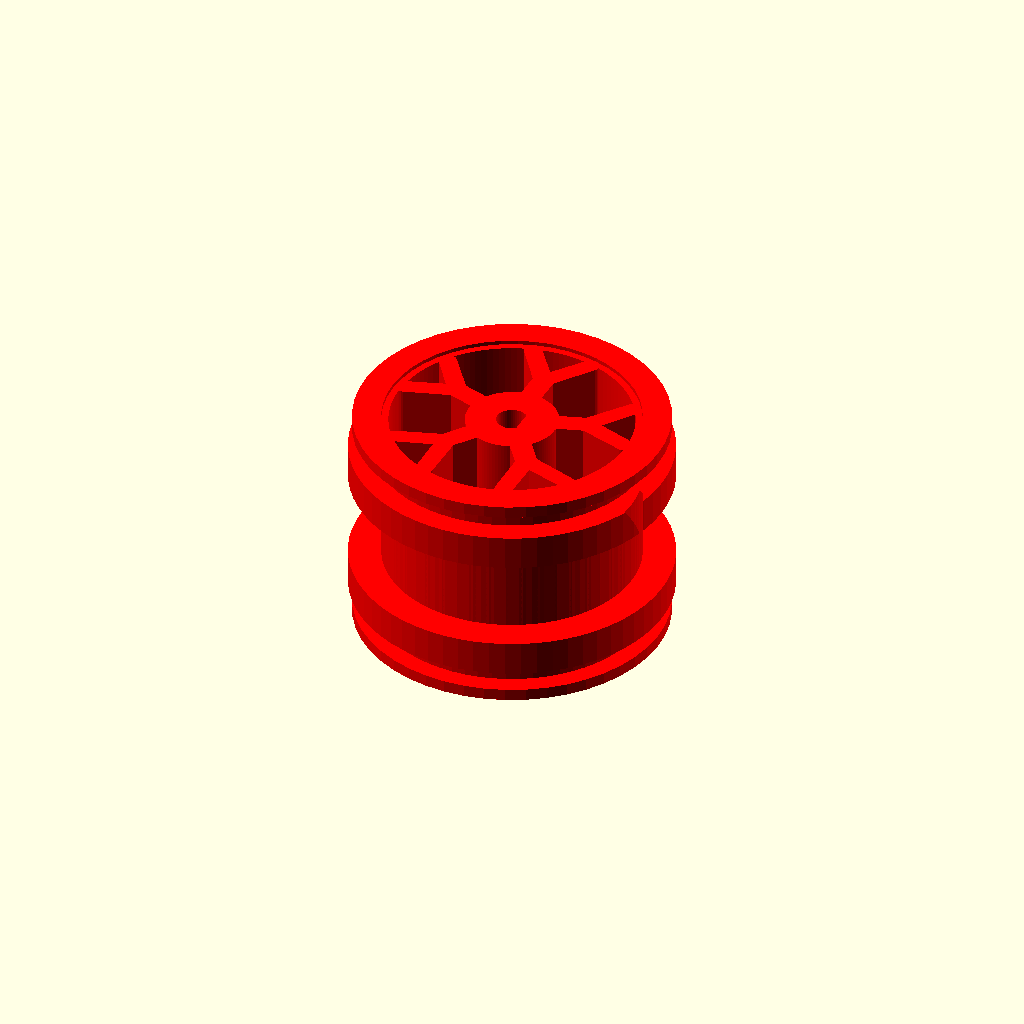
Cell 1: the model at its default parameters.
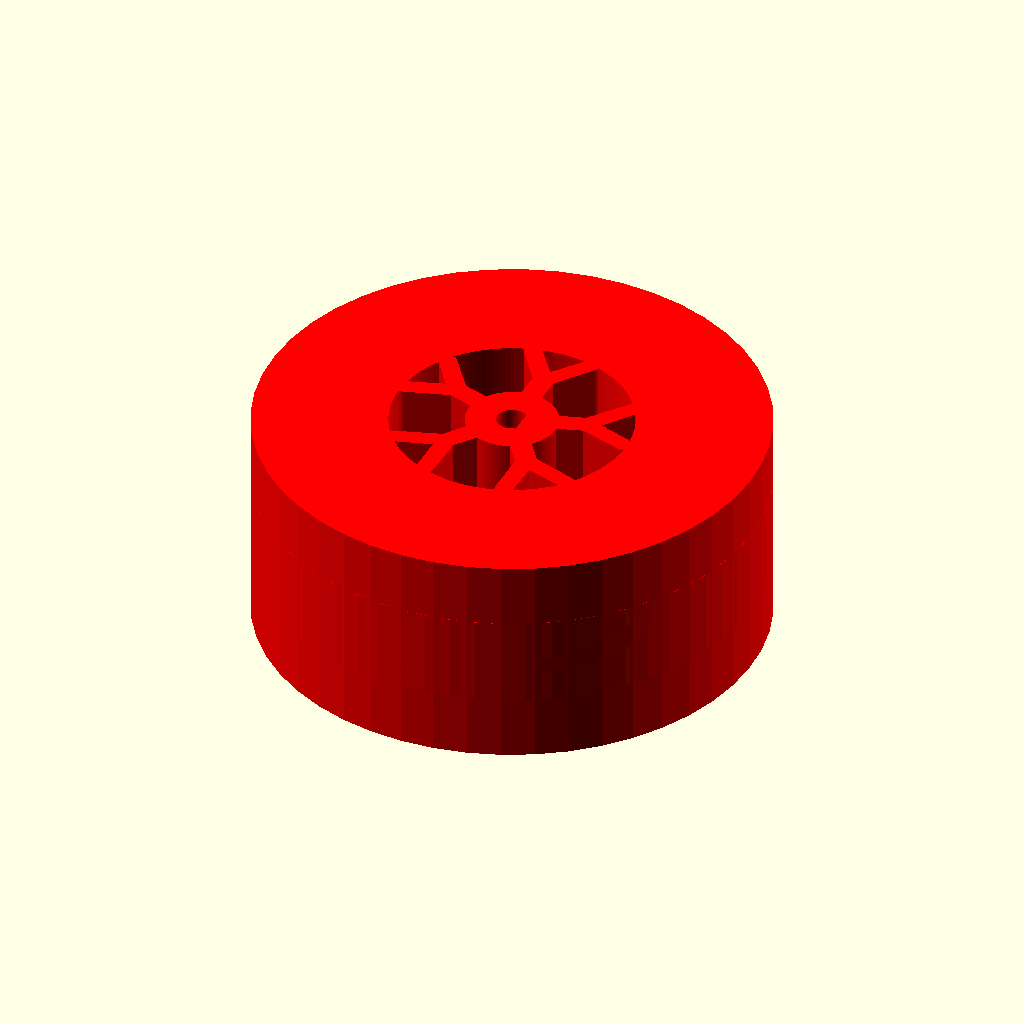
Cell 2 — waist_diameter set to 50.8, the other parameters unchanged.
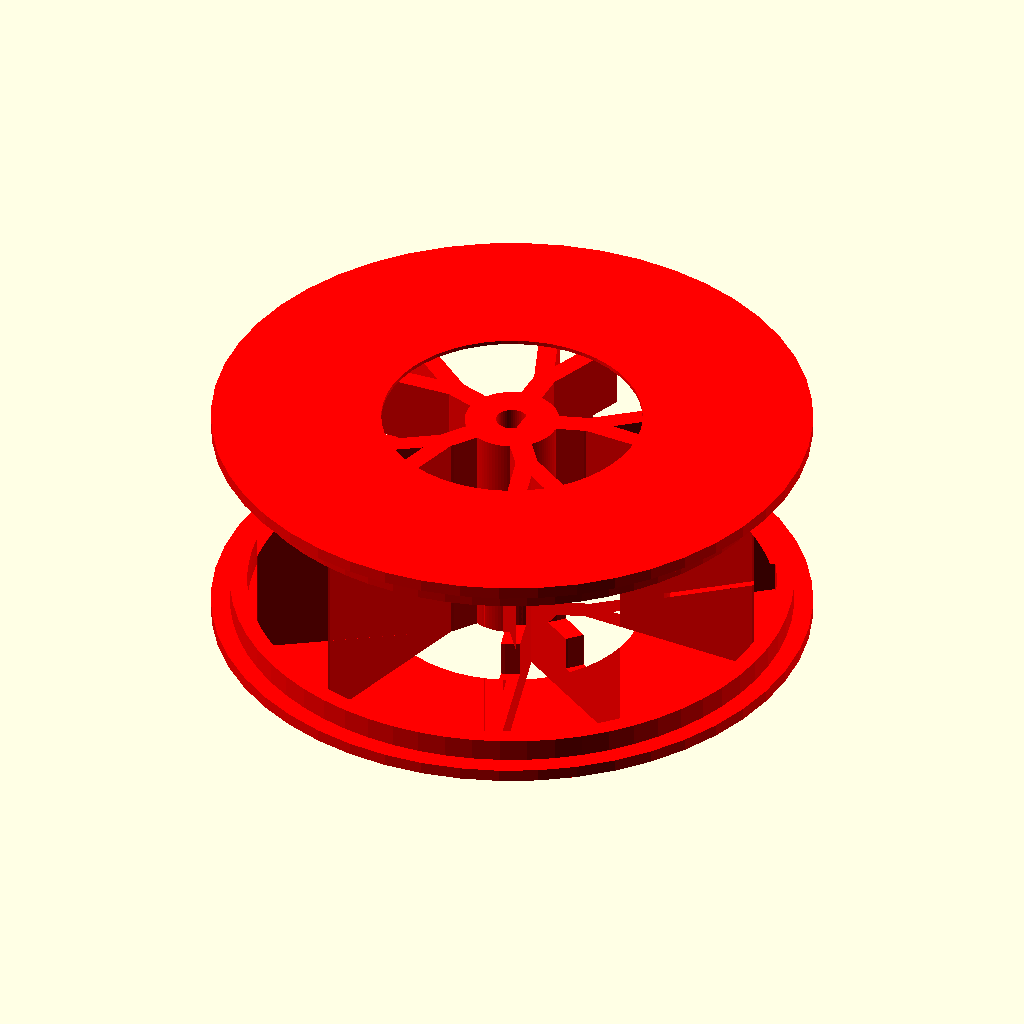
Cell 3 — outer_land_diameter set to 54.8, the other parameters unchanged.
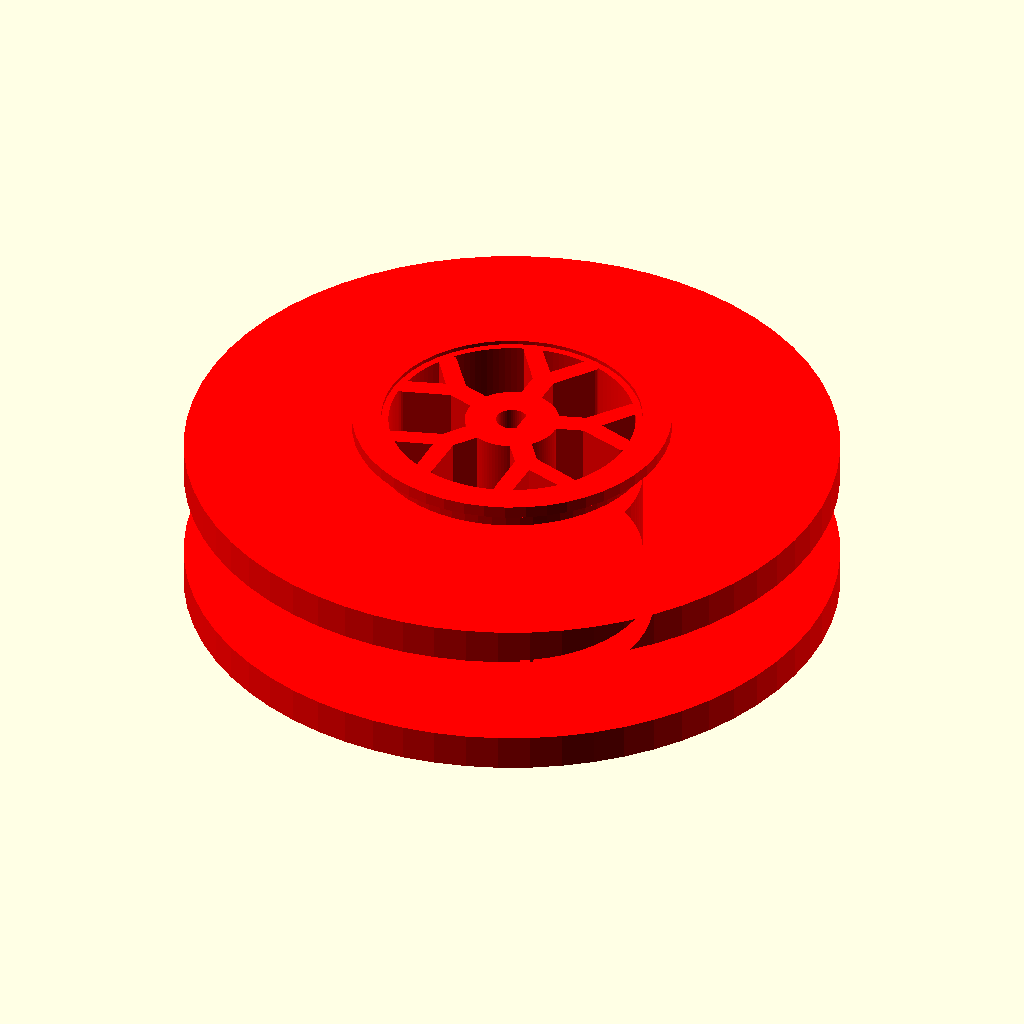
Cell 4: inner_ledge_diameter = 63.76 (everything else at default).
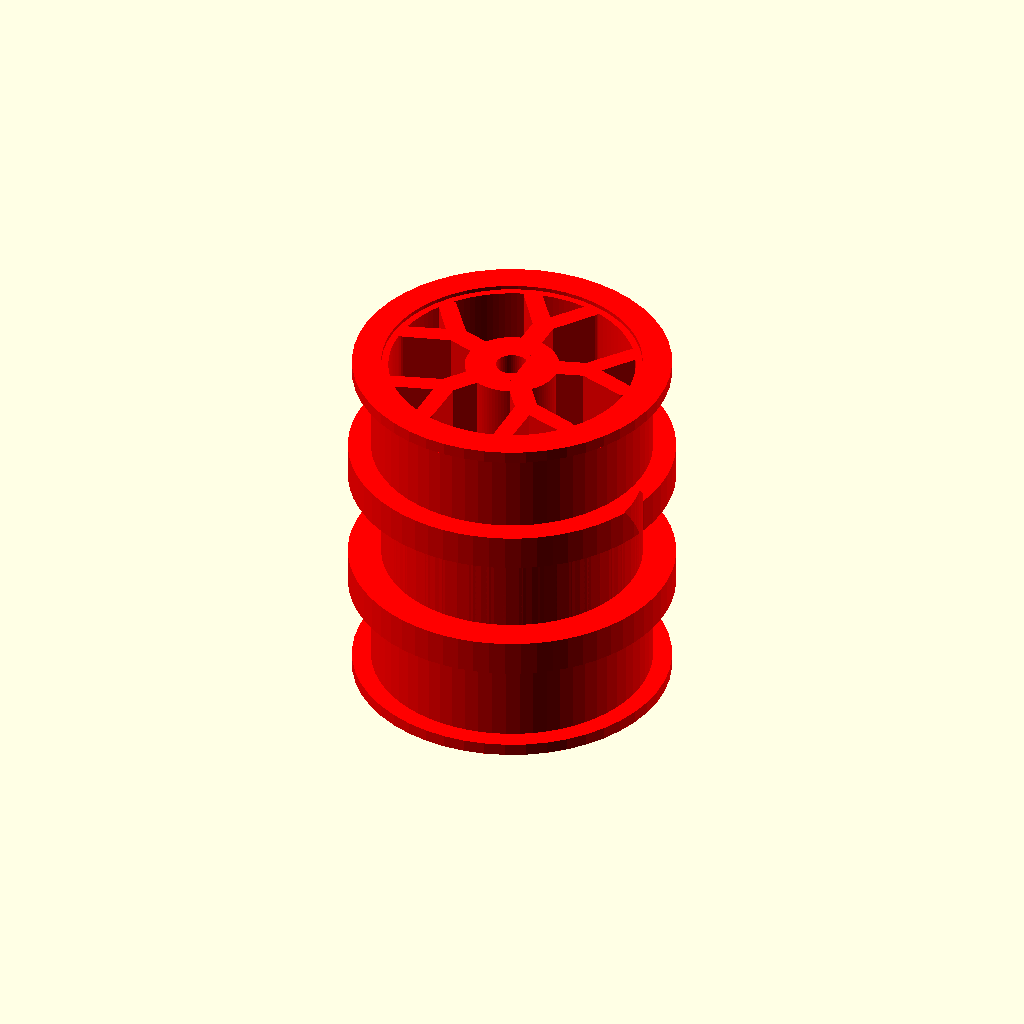
Cell 5: seat_profile_width = 13 (everything else at default).
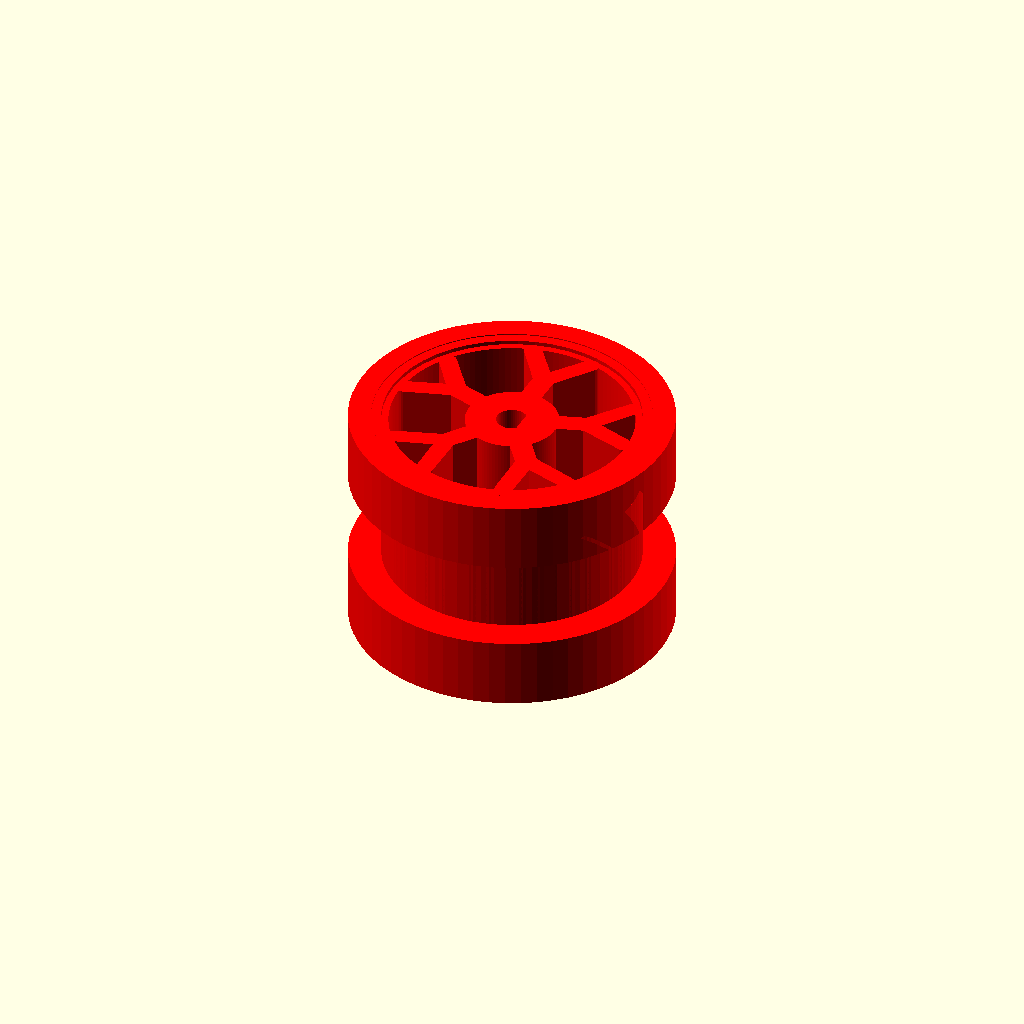
Cell 6: the same model with inner_ledge_width = 7.
One fixed orthographic camera (rotation 55°, 0°, 25°; colour scheme Cornfield) for every cell.
OpenSCAD source file Project Grace/ProjectGrace-DoubleTireWheel-V5.scad:
// Project Grace - V5 twin N-profile tire wheel with fluted split spokes.
// The tire seats and measured N20 D-shaft fit are retained from V2.

$fn = $preview ? 48 : 96;

// Tire-seat profile: 27.4 mm outer lands and 31.88 mm retaining ledges.
waist_diameter = 25.4;
outer_land_diameter = 27.4;
inner_ledge_diameter = 31.88;
seat_profile_width = 6.5;
inner_ledge_width = 3.5;
outer_land_width = seat_profile_width - inner_ledge_width;
outer_retaining_lip_height = 1.85;
outer_retaining_lip_width = 1.2;
outer_retaining_lip_overlap = 0.8;
waist_width = 9;
wheel_width = 2 * seat_profile_width + waist_width;
coin_edge_groove_count = $preview ? 18 : 72;
coin_edge_groove_depth = 0.5;
coin_edge_groove_width = 0.65;
coin_edge_end_margin = 0;

// Five split spokes leave a solid hub and a continuous outer rim.
spoke_count = 5;
spoke_rotation = 90;
spoke_hub_radius = 4.6;
outer_rim_radial_width = 1.7;
spoke_pocket_outer_radius = outer_land_diameter / 2 - outer_rim_radial_width;
spoke_fork_radius = 7.2;
spoke_tip_radius = spoke_pocket_outer_radius - 0.2;
spoke_branch_angle = 15;
spoke_main_width = 2.2;
spoke_branch_width = 1.9;
spoke_tip_width = 1.8;
spoke_groove_width = 0.45;
spoke_groove_depth = 0.5;

lug_circle_radius = 2.35;
lug_recess_diameter = 0.9;
lug_recess_depth = 1.0;

// Measured D-shaft: 2.85 mm circular diameter and 2.3 mm from the flat
// to the opposite round edge. A small allowance keeps the printed bore usable.
shaft_diameter = 2.85;
shaft_clearance = 0.25;
shaft_flat_to_round = 2.3;
shaft_flat_from_center = shaft_flat_to_round - shaft_diameter / 2 + shaft_clearance / 2;

module d_shaft_bore() {
    bore_diameter = shaft_diameter + shaft_clearance;
    bore_radius = bore_diameter / 2;

    difference() {
        cylinder(d = bore_diameter, h = wheel_width + 2, center = true);
        translate([shaft_flat_from_center, -bore_radius - 1, -wheel_width / 2 - 2])
            cube([bore_radius + 2, 2 * bore_radius + 2, wheel_width + 4]);
    }
}

module twin_n_profile_tire_seats() {
    waist_radius = waist_diameter / 2;
    outer_land_radius = outer_land_diameter / 2;
    inner_ledge_radius = inner_ledge_diameter / 2;
    half_width = wheel_width / 2;
    waist_half_width = waist_width / 2;
    inner_ledge_outer_z = waist_half_width + inner_ledge_width;

    rotate_extrude($fn = $preview ? 64 : 128)
        polygon(points = [
            [0, -half_width],
            [outer_land_radius, -half_width],
            [outer_land_radius, -inner_ledge_outer_z],
            [inner_ledge_radius, -inner_ledge_outer_z],
            [inner_ledge_radius, -waist_half_width],
            [waist_radius, -waist_half_width],
            [waist_radius, waist_half_width],
            [inner_ledge_radius, waist_half_width],
            [inner_ledge_radius, inner_ledge_outer_z],
            [outer_land_radius, inner_ledge_outer_z],
            [outer_land_radius, half_width],
            [0, half_width]
        ]);
}

module outer_retaining_lips() {
    half_width = wheel_width / 2;
    lip_outer_diameter = outer_land_diameter + 2 * outer_retaining_lip_height;
    lip_inner_diameter = waist_diameter;
    lip_total_width = outer_retaining_lip_width;

    for (side = [-1, 1]) {
        lip_start_z = side > 0
            ? half_width - outer_retaining_lip_overlap
            : -half_width - (lip_total_width - outer_retaining_lip_overlap);

        translate([0, 0, lip_start_z])
            difference() {
                cylinder(d = lip_outer_diameter, h = lip_total_width);
                translate([0, 0, -0.01])
                    cylinder(d = lip_inner_diameter, h = lip_total_width + 0.02);
            }
    }
}

module coin_edge_band_relief(radius, center_offset, band_width) {
    for (side = [-1, 1])
        for (index = [0 : coin_edge_groove_count - 1])
            rotate([0, 0, index * 360 / coin_edge_groove_count])
                translate([
                    radius - coin_edge_groove_depth / 2 + 0.02,
                    0,
                    side * center_offset
                ])
                    cube([
                        coin_edge_groove_depth + 0.04,
                        coin_edge_groove_width,
                        band_width - 2 * coin_edge_end_margin
                    ], center = true);
}

module coin_edge_reliefs() {
    inner_ledge_center_offset = waist_width / 2 + inner_ledge_width / 2;
    outer_land_center_offset = waist_width / 2 + inner_ledge_width + outer_land_width / 2;

    coin_edge_band_relief(
        inner_ledge_diameter / 2,
        inner_ledge_center_offset,
        inner_ledge_width
    );
    coin_edge_band_relief(
        outer_land_diameter / 2,
        outer_land_center_offset,
        outer_land_width
    );
}

module spoke_rib_segment_2d(start_radius, start_angle, start_width, end_radius, end_angle, end_width) {
    hull() {
        translate([start_radius * cos(start_angle), start_radius * sin(start_angle)])
            circle(d = start_width, $fn = 24);
        translate([end_radius * cos(end_angle), end_radius * sin(end_angle)])
            circle(d = end_width, $fn = 24);
    }
}

module split_spoke_web_2d() {
    union() {
        circle(r = spoke_hub_radius, $fn = 96);

        for (index = [0 : spoke_count - 1]) {
            angle = index * 360 / spoke_count + spoke_rotation;

            spoke_rib_segment_2d(
                spoke_hub_radius - 0.8,
                angle,
                spoke_main_width,
                spoke_fork_radius,
                angle,
                spoke_main_width
            );
            for (branch = [-1, 1])
                spoke_rib_segment_2d(
                    spoke_fork_radius,
                    angle,
                    spoke_branch_width,
                    spoke_tip_radius,
                    angle + branch * spoke_branch_angle,
                    spoke_tip_width
                );
        }
    }
}

module split_spoke_recess_mask_2d() {
    difference() {
        circle(r = spoke_pocket_outer_radius, $fn = 128);
        split_spoke_web_2d();
    }
}

module split_spoke_through_cuts() {
    half_width = wheel_width / 2;

    translate([0, 0, -half_width - 0.01])
        linear_extrude(height = wheel_width + 0.02)
            split_spoke_recess_mask_2d();
}

module split_spoke_surface_grooves() {
    half_width = wheel_width / 2;

    for (side = [-1, 1]) {
        z_start = side > 0 ? half_width - spoke_groove_depth : -half_width - 0.01;

        translate([0, 0, z_start])
            linear_extrude(height = spoke_groove_depth + 0.02)
                union() {
                    for (index = [0 : spoke_count - 1]) {
                        angle = index * 360 / spoke_count + spoke_rotation;

                        spoke_rib_segment_2d(
                            spoke_hub_radius + 0.35,
                            angle,
                            spoke_groove_width,
                            spoke_fork_radius - 0.25,
                            angle,
                            spoke_groove_width
                        );
                        for (branch = [-1, 1])
                            spoke_rib_segment_2d(
                                spoke_fork_radius + 0.3,
                                angle,
                                spoke_groove_width,
                                spoke_tip_radius - 0.05,
                                angle + branch * spoke_branch_angle,
                                spoke_groove_width
                            );
                    }
                }
    }
}

module lug_recesses() {
    half_width = wheel_width / 2;

    for (side = [-1, 1])
        for (index = [0 : spoke_count - 1]) {
            angle = index * 360 / spoke_count + spoke_rotation;
            z_start = side > 0 ? half_width - lug_recess_depth : -half_width - 0.01;

            translate([
                lug_circle_radius * cos(angle),
                lug_circle_radius * sin(angle),
                z_start
            ])
                cylinder(d = lug_recess_diameter, h = lug_recess_depth + 0.02, $fn = 32);
        }
}

module double_tire_wheel_v5() {
    difference() {
        union() {
            twin_n_profile_tire_seats();
            outer_retaining_lips();
            // Continuous waist core joins both tire seats and reinforces the web.
            cylinder(d = waist_diameter, h = wheel_width, center = true);
        }

        d_shaft_bore();
        if (!$preview)
            coin_edge_reliefs();
        split_spoke_through_cuts();
        if (!$preview) {
            split_spoke_surface_grooves();
            lug_recesses();
        }
    }
}

if (is_undef($combined_print_layout) || !$combined_print_layout)
    color("red")
        double_tire_wheel_v5();
Parameter table extracted from the source (name, type, default, range or options):
waist_diameter: number, default 25.4
outer_land_diameter: number, default 27.4
inner_ledge_diameter: number, default 31.88
seat_profile_width: number, default 6.5
inner_ledge_width: number, default 3.5
outer_retaining_lip_height: number, default 1.85
outer_retaining_lip_width: number, default 1.2
outer_retaining_lip_overlap: number, default 0.8
waist_width: number, default 9
coin_edge_groove_depth: number, default 0.5
coin_edge_groove_width: number, default 0.65
coin_edge_end_margin: number, default 0
spoke_count: number, default 5
spoke_rotation: number, default 90
spoke_hub_radius: number, default 4.6
outer_rim_radial_width: number, default 1.7
spoke_fork_radius: number, default 7.2
spoke_branch_angle: number, default 15
spoke_main_width: number, default 2.2
spoke_branch_width: number, default 1.9
spoke_tip_width: number, default 1.8
spoke_groove_width: number, default 0.45
spoke_groove_depth: number, default 0.5
lug_circle_radius: number, default 2.35
lug_recess_diameter: number, default 0.9
lug_recess_depth: number, default 1
shaft_diameter: number, default 2.85
shaft_clearance: number, default 0.25
shaft_flat_to_round: number, default 2.3
